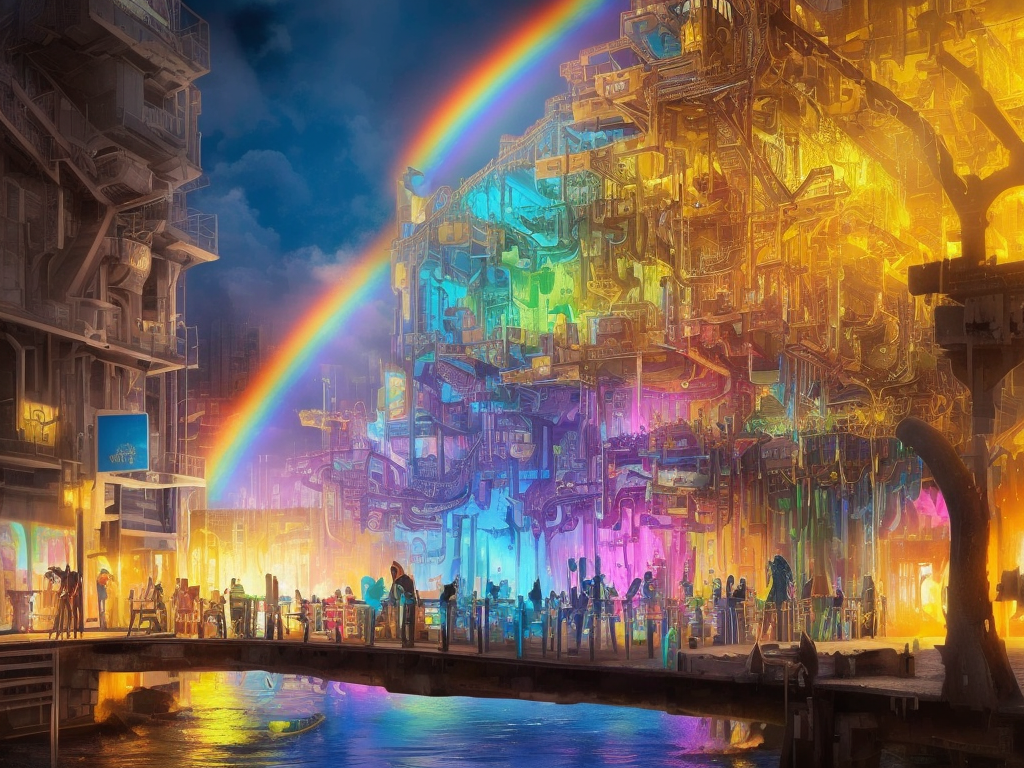
Generation parameters embedded in this image by AUTOMATIC1111 Stable Diffusion web UI or a fork of it (Forge, ...) (PNG 'parameters' text chunk):
splash page for digital artist website, dripping water pouring on coding designer anthropomorphic cat man, hyperrealistic design, rainbows, amazing punk braided rainbow hair, moody lighting, gears, labcoat, widgets, pulleys, rube goldberg machine, laptop, matrix code, incredible design, easel, kittens, flying fox, ramen noodles, unhappy, large hazel eyes
Negative prompt: ((words)), (logo)  NG_DeepNegative_V1_75T, (conjoined), tiling, blurry, lowres, less than five fingers, more than five fingers, ugly hands, (extra limb), missing limb, ((b&w)), missing toe, extra toe,  missing toes, , words, missing limbs, missing leg, missing arm, bad anatomy, missing fingers, extra fingers, flat picture, bad art, ((blurry)), duplicate, [redacted], [redacted]ish, detached, logo, words
Steps: 150, Sampler: Euler a, CFG scale: 7, Seed: 3297766800, Size: 1024x768, Model hash: 0f6e5fa2c0, Model: DucHaitenSuperCute_duchaitensupercute_V11
Template: __splash__
Negative Template: __bad__